Photos from the image-classification dataset "processed" in the GitHub repository franciscoalves04/Mlops_project_Group43. Its 4 classes are: cataract, diabetic retinopathy, glaucoma, normal.

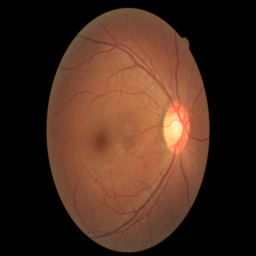
Label: glaucoma

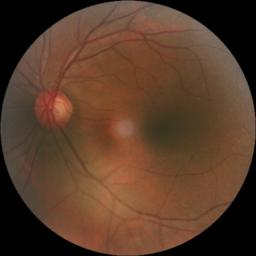
Label: normal

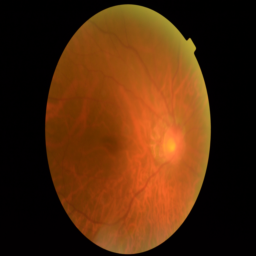
Label: cataract

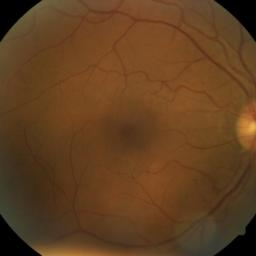
Label: diabetic retinopathy

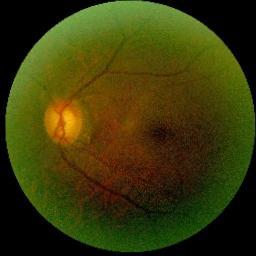
Label: glaucoma

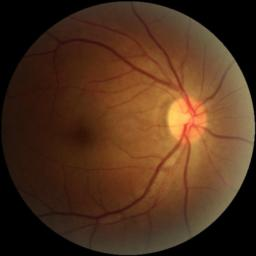
Label: normal
